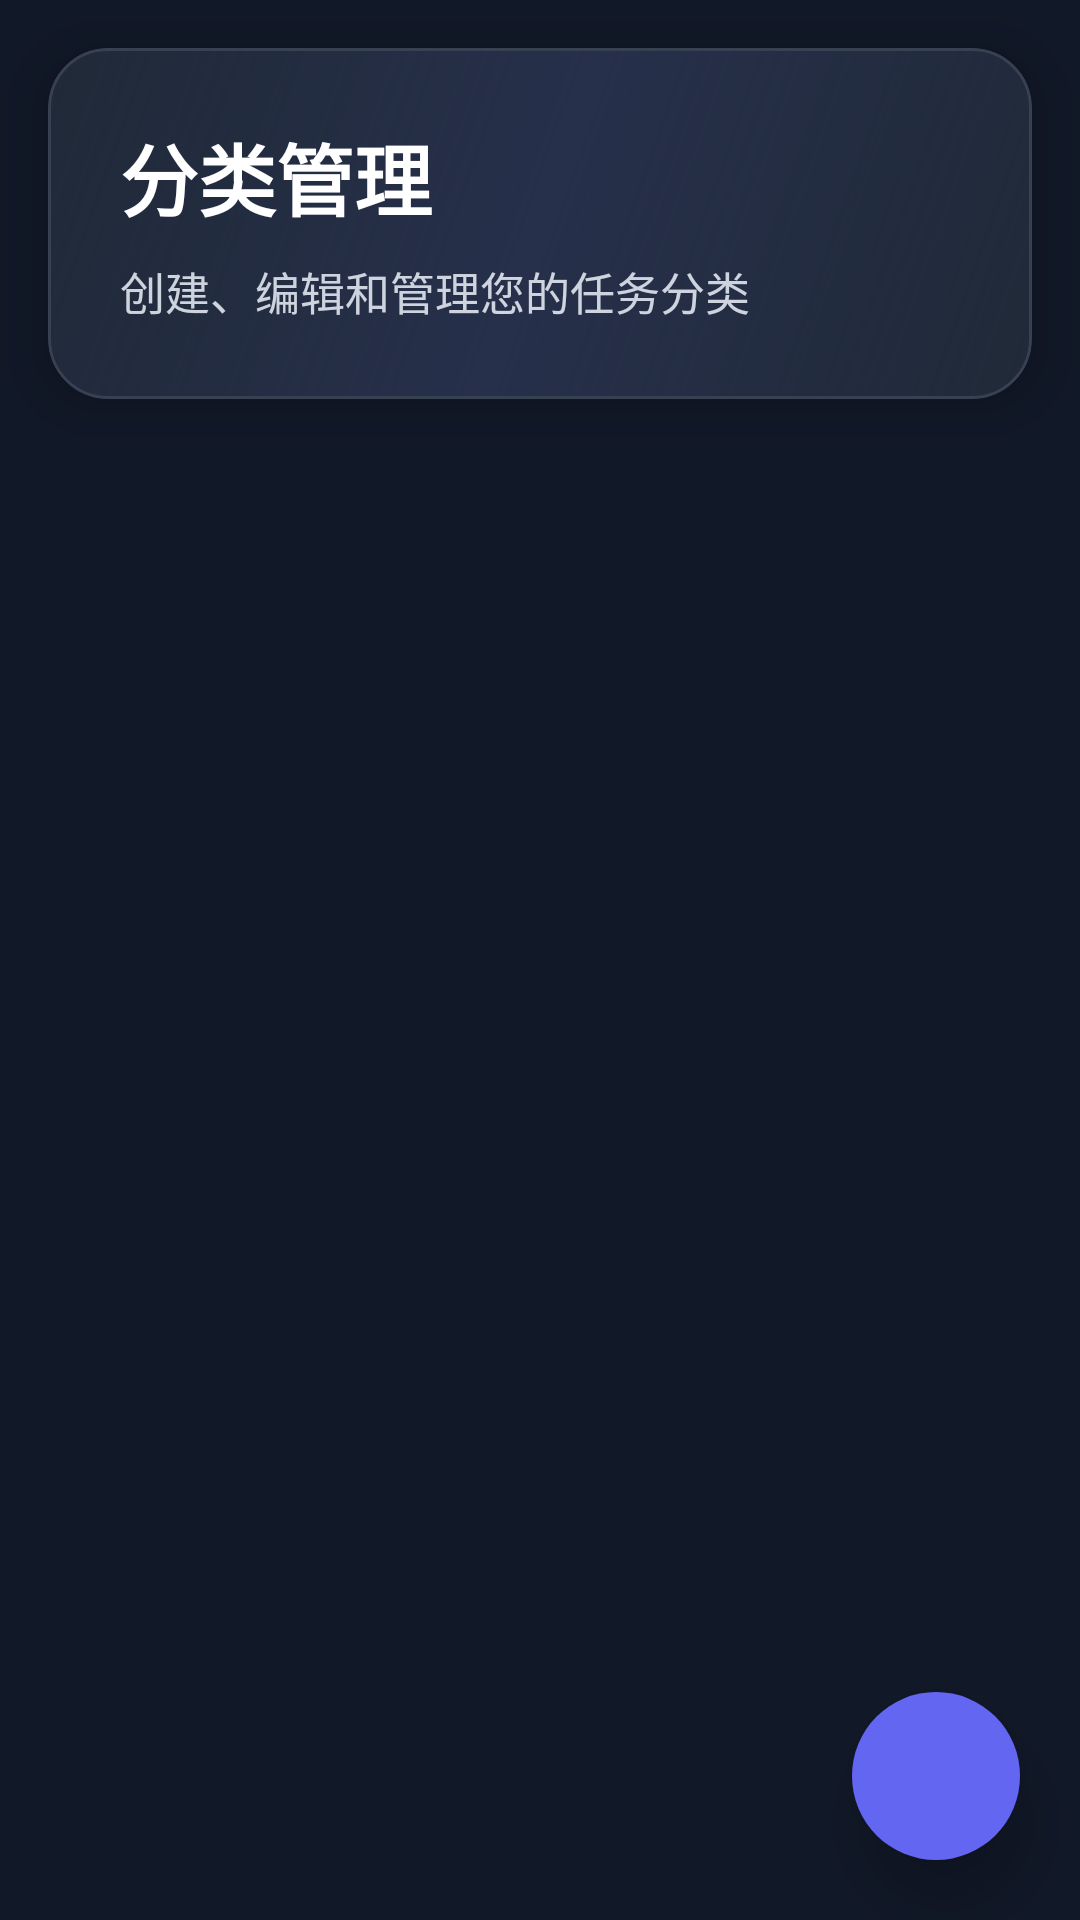

This screen was rendered from an Android layout file. Write that file and the resources it references.
<!-- AndroidManifest.xml: application theme Theme.Jodo.NoActionBar -->
<!-- res/layout/fragment_category_management.xml -->
<?xml version="1.0" encoding="utf-8"?>
<androidx.coordinatorlayout.widget.CoordinatorLayout xmlns:android="http://schemas.android.com/apk/res/android"
    xmlns:app="http://schemas.android.com/apk/res-auto"
    android:layout_width="match_parent"
    android:layout_height="match_parent"
    android:background="@color/background">

    <LinearLayout
        android:layout_width="match_parent"
        android:layout_height="match_parent"
        android:orientation="vertical">        <com.google.android.material.card.MaterialCardView
            android:layout_width="match_parent"
            android:layout_height="wrap_content"
            android:layout_margin="16dp"
            app:cardCornerRadius="20dp"
            app:cardElevation="12dp"
            app:cardBackgroundColor="@color/surface_dark"
            app:strokeWidth="1dp"
            app:strokeColor="@color/surface_light">

            <LinearLayout
                android:layout_width="match_parent"
                android:layout_height="wrap_content"
                android:orientation="vertical">

                
                <LinearLayout
                    android:layout_width="match_parent"
                    android:layout_height="wrap_content"
                    android:orientation="vertical"
                    android:padding="24dp"
                    android:background="@drawable/gradient_primary_subtle">

                    <TextView
                        android:layout_width="wrap_content"
                        android:layout_height="wrap_content"
                        android:text="分类管理"
                        android:textSize="26sp"
                        android:textStyle="bold"
                        android:textColor="@color/text_primary_light"
                        android:fontFamily="sans-serif-medium" />

                    <TextView
                        android:layout_width="wrap_content"
                        android:layout_height="wrap_content"
                        android:layout_marginTop="8dp"
                        android:text="创建、编辑和管理您的任务分类"
                        android:textSize="15sp"
                        android:textColor="@color/text_secondary_light"
                        android:alpha="0.9" />

                </LinearLayout>

                
                <View
                    android:layout_width="match_parent"
                    android:layout_height="1dp"
                    android:background="@color/surface_light"
                    android:alpha="0.3" />

            </LinearLayout>

        </com.google.android.material.card.MaterialCardView>

        <androidx.recyclerview.widget.RecyclerView
            android:id="@+id/recyclerView"
            android:layout_width="match_parent"
            android:layout_height="0dp"
            android:layout_weight="1"
            android:layout_marginHorizontal="16dp"
            android:clipToPadding="false"
            android:paddingBottom="80dp"
            android:overScrollMode="never" />

    </LinearLayout>

    <com.google.android.material.floatingactionbutton.FloatingActionButton
        android:id="@+id/fabAddCategory"
        android:layout_width="wrap_content"
        android:layout_height="wrap_content"
        android:layout_gravity="bottom|end"
        android:layout_margin="20dp"
        android:contentDescription="添加分类"
        android:src="@drawable/ic_add_24"
        android:visibility="visible"
        app:backgroundTint="@color/primary"
        app:tint="@color/white"
        app:elevation="12dp"
        app:borderWidth="0dp"
        app:rippleColor="@color/primary_light" />

</androidx.coordinatorlayout.widget.CoordinatorLayout>
<!-- resources referenced by this layout -->
<resources>
  <color name="background">#111827</color>
  <color name="primary">#6366f1</color>
  <color name="primary_light">#8b5cf6</color>
  <color name="surface_dark">#1f2937</color>
  <color name="surface_light">#374151</color>
  <color name="text_primary_light">#ffffff</color>
  <color name="text_secondary_light">#e2e8f0</color>
  <color name="white">#ffffff</color>
  <!-- drawable gradient_primary_subtle (drawable) -->
  <?xml version="1.0" encoding="utf-8"?>
  <shape xmlns:android="http://schemas.android.com/apk/res/android">    <gradient
          android:type="linear"
          android:angle="135"
          android:startColor="@color/surface_dark"
          android:centerColor="#1A6366f1"
          android:endColor="@color/surface_dark"
          android:centerX="0.5"
          android:centerY="0.5" />
      <corners android:radius="20dp" />
  </shape>
  <style name="Theme.Jodo.NoActionBar">
          <item name="windowActionBar">false</item>
          <item name="windowNoTitle">true</item>
      </style>
</resources>
